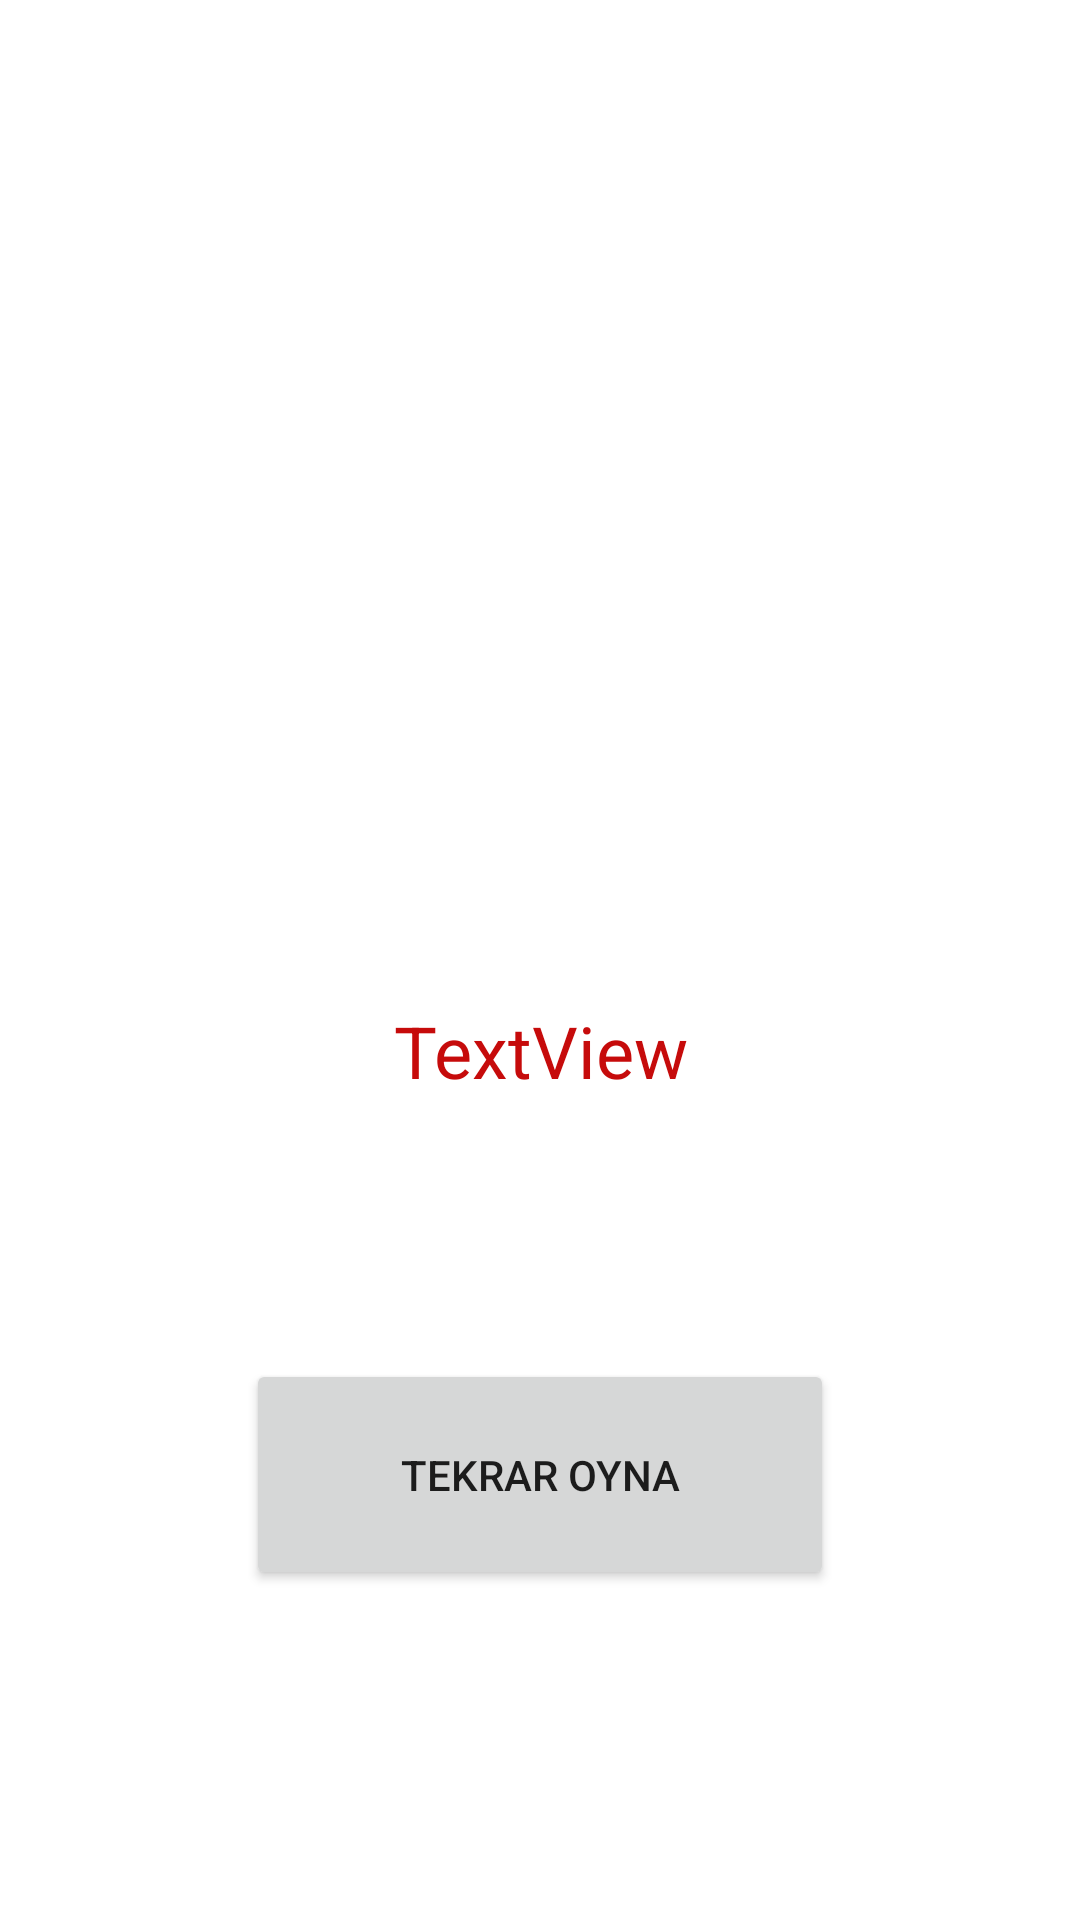

Reconstruct the res/layout file that produces this screen, plus the resources it refers to.
<!-- AndroidManifest.xml: application theme Theme.SayiTahminProject -->
<!-- res/layout/activity_sonuc_sayfasi.xml -->
<?xml version="1.0" encoding="utf-8"?>
<androidx.constraintlayout.widget.ConstraintLayout xmlns:android="http://schemas.android.com/apk/res/android"
    xmlns:app="http://schemas.android.com/apk/res-auto"
    xmlns:tools="http://schemas.android.com/tools"
    android:layout_width="match_parent"
    android:layout_height="match_parent"
    tools:context=".SonucSayfasi">

    <ImageView
        android:id="@+id/imageViewSonuc"
        android:layout_width="253dp"
        android:layout_height="252dp"
        android:layout_marginTop="48dp"
        android:layout_marginBottom="54dp"
        app:layout_constraintBottom_toTopOf="@+id/textViewSonuc"
        app:layout_constraintEnd_toEndOf="parent"
        app:layout_constraintStart_toStartOf="parent"
        app:layout_constraintTop_toTopOf="parent"
        app:srcCompat="@drawable/baseline_sentiment_very_satisfied_24" />

    <TextView
        android:id="@+id/textViewSonuc"
        android:layout_width="199dp"
        android:layout_height="44dp"
        android:layout_marginBottom="75dp"
        android:text="TextView"
        android:textAlignment="center"
        android:textColor="#C60B0B"
        android:textSize="24sp"
        app:layout_constraintBottom_toTopOf="@+id/buttonSonuc"
        app:layout_constraintEnd_toEndOf="parent"
        app:layout_constraintStart_toStartOf="parent"
        app:layout_constraintTop_toBottomOf="@+id/imageViewSonuc" />

    <Button
        android:id="@+id/buttonSonuc"
        android:layout_width="196dp"
        android:layout_height="77dp"
        android:layout_marginBottom="130dp"
        android:text="Tekrar Oyna"
        app:layout_constraintBottom_toBottomOf="parent"
        app:layout_constraintEnd_toEndOf="parent"
        app:layout_constraintStart_toStartOf="parent"
        app:layout_constraintTop_toBottomOf="@+id/textViewSonuc" />
</androidx.constraintlayout.widget.ConstraintLayout>
<!-- resources referenced by this layout -->
<resources>
  <style name="Theme.SayiTahminProject" parent="Theme.MaterialComponents.DayNight.DarkActionBar">
          
          <item name="colorPrimary">@color/purple_500</item>
          <item name="colorPrimaryVariant">@color/purple_700</item>
          <item name="colorOnPrimary">@color/white</item>
          
          <item name="colorSecondary">@color/teal_200</item>
          <item name="colorSecondaryVariant">@color/teal_700</item>
          <item name="colorOnSecondary">@color/black</item>
          
          <item name="android:statusBarColor">?attr/colorPrimaryVariant</item>
          
          <item name="windowActionBar">false</item>
          <item name="windowNoTitle">true</item>
      </style>
  <!-- not gathered from this repository: default colours our renderer supplied (Android Studio template values) -->
  <color name="purple_500">#FF6200EE</color>
  <color name="purple_700">#FF3700B3</color>
  <color name="teal_200">#FF03DAC5</color>
  <color name="teal_700">#FF018786</color>
  <color name="black">#FF000000</color>
  <color name="white">#FFFFFFFF</color>
</resources>
